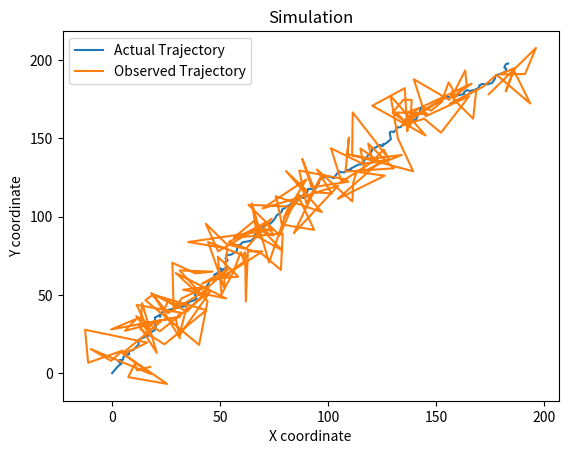

This chart was generated by the following Python code:
# -*- coding: utf-8 -*-
"""
Created on Sat Feb 19 14:19:37 2022

@author: Somanshu
"""

import numpy as np
import matplotlib.pyplot as plt


DELTA_T = 0.1

class aeroplane():
    
    def __init__(self,initial_state,A_t,B_t,C_t,R_t,Q_t):
        self.state = initial_state
        self.A_t = A_t
        self.B_t = B_t
        self.C_t = C_t
        self.R_t = R_t
        self.Q_t = Q_t
        
    def getState(self):
        """
        Returns current state of the model as np_array
        """
        return self.state
    
    def updateState(self,u_t):
        """
        Update state of the model
        """
        mu_noise = np.zeros((np.shape(self.R_t)[0],))
        next_state = np.matmul(self.A_t,self.state) + np.matmul(self.B_t,u_t) + np.expand_dims(np.random.multivariate_normal(mu_noise,self.R_t),1)
        self.state = next_state
        return next_state
    
    def get_observation(self):
        """
        Returns z_t from GPS sensor as numpy array
        """
        mu_noise = np.zeros((np.shape(self.Q_t)[0],))
        observation = np.matmul(self.C_t,self.state) + np.expand_dims(np.random.multivariate_normal(mu_noise,self.Q_t),1)
        return observation

        

def simulate(aero_obj,u_t,num_iters): 
    x_state = []
    y_state = []
    x_obs = []
    y_obs = []
    
    
    x_t = aero_obj.getState()
    z_t = aero_obj.get_observation()
    
    x_state.append(x_t[0][0])
    y_state.append(x_t[1][0])
    x_obs.append(z_t[0][0])
    y_obs.append(z_t[1][0])
    
    for i in range(num_iters):
        x_t = aero_obj.updateState(u_t)
        z_t = aero_obj.get_observation()
        
        x_state.append(x_t[0][0])
        y_state.append(x_t[1][0])
        x_obs.append(z_t[0][0])
        y_obs.append(z_t[1][0])
    
    plt.title("Simulation")
    plt.xlabel("X coordinate")
    plt.ylabel("Y coordinate")
    plt.plot(x_state, y_state, label = "Actual Trajectory")
    plt.plot(x_obs, y_obs, label = "Observed Trajectory")
    plt.legend()
    plt.show()

if __name__ =="__main__":
    
    np.random.seed(0)
    
    initial_state = np.array([[0,0,10,10]]).T
    A_t = np.array([[1,0,DELTA_T,0],[0,1,DELTA_T,0],[0,0,1,0],[0,0,0,1]])
    B_t = np.array([[0,0],[0,0],[1,0],[0,1]])
    C_t = np.array([[1,0,0,0],[0,1,0,0]])
    R_t = np.array([[1,0,0,0],[0,1,0,0],[0,0,1e-4,0],[0,0,0,1e-4]])
    Q_t = np.array([[100,0],[0,100]]) 
    u_t = np.array([[0,0]]).T
    
    aero_obj = aeroplane(initial_state,A_t,B_t,C_t,R_t,Q_t)
    
    simulate(aero_obj,u_t,200)
    
    
    